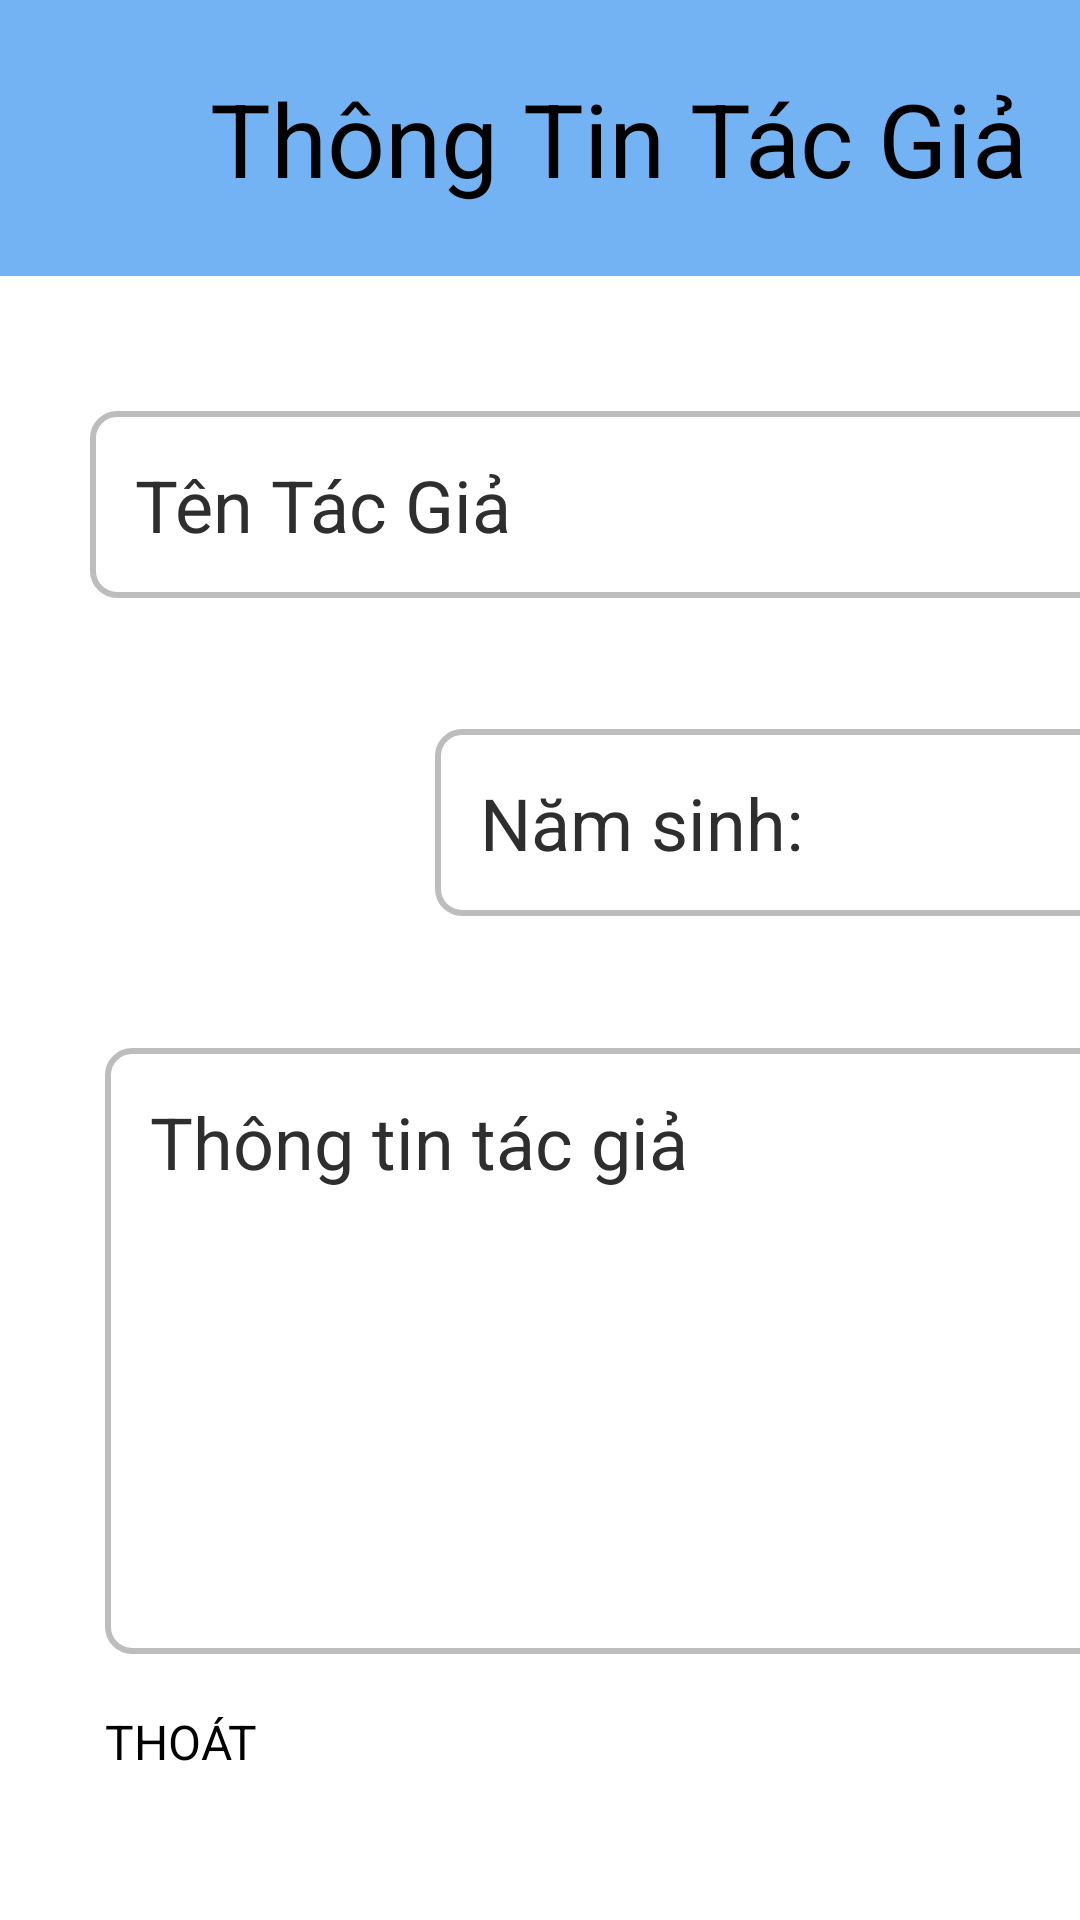

Here is an Android app screen rendered from its layout file. Give the layout XML and the strings, colors and styles it references.
<!-- AndroidManifest.xml: application theme Theme.DoAnAndroid -->
<!-- res/layout/activity_information_tac_gia.xml -->
<?xml version="1.0" encoding="utf-8"?>
<androidx.constraintlayout.widget.ConstraintLayout xmlns:android="http://schemas.android.com/apk/res/android"
    xmlns:app="http://schemas.android.com/apk/res-auto"
    xmlns:tools="http://schemas.android.com/tools"
    android:layout_width="match_parent"
    android:layout_height="match_parent">

    <LinearLayout
        android:layout_width="match_parent"
        android:layout_height="match_parent"
        android:gravity="center_horizontal|center_vertical"
        android:orientation="vertical"
        tools:layout_editor_absoluteX="-6dp"
        tools:layout_editor_absoluteY="-5dp">

        <LinearLayout
            android:layout_width="match_parent"
            android:layout_height="92dp"
            android:background="#20649F"
            android:backgroundTint="#73B3F3"
            android:gravity="center_vertical">

            <TextView
                android:id="@+id/textView2"
                android:layout_width="412dp"
                android:layout_height="92dp"
                android:gravity="center_vertical"
                android:text="Thông Tin Tác Giả"
                android:textAlignment="center"
                android:textSize="34sp" />
        </LinearLayout>

        <LinearLayout
            android:layout_width="match_parent"
            android:layout_height="match_parent"
            android:layout_marginTop="20dp"
            android:orientation="vertical">

            <TextView
                android:id="@+id/IFNameTacGia"
                android:layout_width="358dp"
                android:layout_height="wrap_content"
                android:layout_marginLeft="30dp"
                android:layout_marginTop="25dp"
                android:background="@drawable/edittext_border"
                android:ems="10"
                android:hint="Tên Tác Giả"
                android:inputType="text"
                android:padding="15dp"
                android:textColorHint="#2E2E2E"
                android:textSize="24sp" />
            <LinearLayout
                android:layout_width="358dp"
                android:layout_height="120dp"
                android:layout_marginLeft="30dp"
                android:layout_marginTop="15dp"
                android:gravity="center_vertical"
                android:orientation="horizontal">

                <ImageView
                    android:id="@+id/imageViewBook"
                    android:layout_width="22dp"
                    android:layout_height="92dp"
                    android:layout_weight="1"
                    app:srcCompat="@drawable/books1" />

                <TextView
                    android:id="@+id/IFYearTG"
                    android:layout_width="160dp"
                    android:layout_height="wrap_content"
                    android:layout_marginLeft="10dp"
                    android:layout_weight="1"
                    android:background="@drawable/edittext_border"
                    android:ems="10"
                    android:hint="Năm sinh: "
                    android:inputType="number"
                    android:padding="15dp"
                    android:textColorHint="#2E2E2E"
                    android:textSize="24sp" />
            </LinearLayout>

            <TextView
                android:id="@+id/IFInformationTG"
                android:layout_width="358dp"
                android:layout_height="202dp"
                android:layout_marginLeft="35dp"
                android:layout_marginTop="15dp"
                android:background="@drawable/edittext_border"
                android:ems="10"
                android:hint="Thông tin tác giả"
                android:inputType="text"
                android:padding="15dp"
                android:textColorHint="#2E2E2E"
                android:textSize="24sp" />

            <LinearLayout
                android:layout_width="358dp"
                android:gravity="center_vertical"
                android:layout_height="75dp"
                android:layout_marginLeft="35dp"
                android:layout_marginTop="15dp"
                android:orientation="horizontal">

                <Button
                    android:id="@+id/btnCancelTG"
                    android:layout_width="179dp"
                    android:layout_height="68dp"
                    android:layout_weight="1"
                    android:text="THOÁT"
                    android:textSize="16sp" />
            </LinearLayout>
        </LinearLayout>


    </LinearLayout>
</androidx.constraintlayout.widget.ConstraintLayout>
<!-- resources referenced by this layout -->
<resources>
  <!-- drawable books1: png bitmap (drawable, 5262 bytes) -->
  <!-- drawable edittext_border (drawable) -->
  <?xml version="1.0" encoding="utf-8"?>
  <selector xmlns:android="http://schemas.android.com/apk/res/android">
      
      <item android:state_focused="true">
          <shape>
              <solid android:color="#FFFFFF" /> 
              <stroke android:width="2dp" android:color="#FF9800" /> 
              <corners android:radius="8dp" /> 
          </shape>
      </item>
  
      
      <item android:state_pressed="true">
          <shape>
              <solid android:color="#FFFFFF" /> 
              <stroke android:width="2dp" android:color="#2196F3" /> 
              <corners android:radius="8dp" /> 
          </shape>
      </item>
  
      
      <item>
          <shape>
              <solid android:color="#FFFFFF" /> 
              <stroke android:width="2dp" android:color="#BDBDBD" /> 
              <corners android:radius="8dp" /> 
          </shape>
      </item>
  </selector>
  <style name="Theme.DoAnAndroid" parent="Base.Theme.DoAnAndroid">
          
          <item name="android:navigationBarColor">@android:color/transparent</item>
          <item name="android:statusBarColor">@android:color/transparent</item>
          <item name="android:windowLightStatusBar">?attr/isLightTheme</item>
      </style>
</resources>
